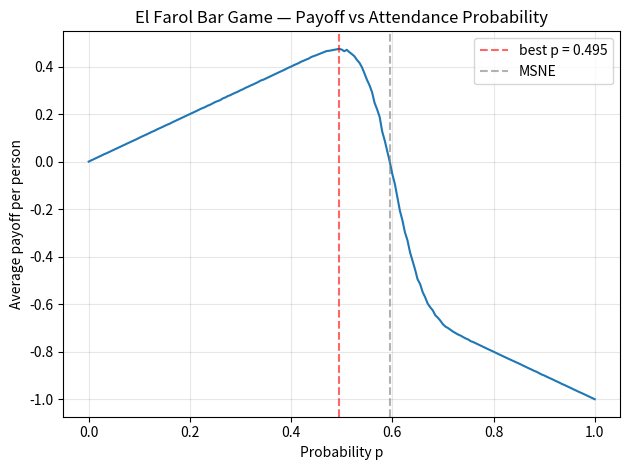
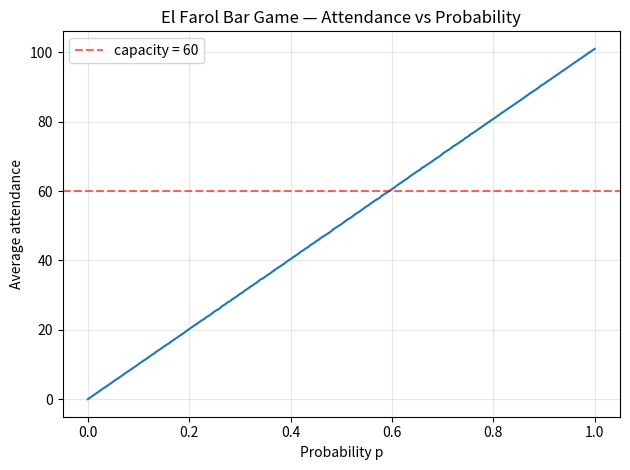
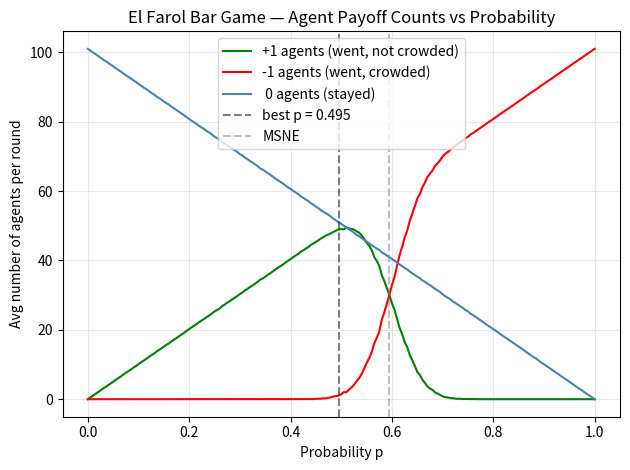
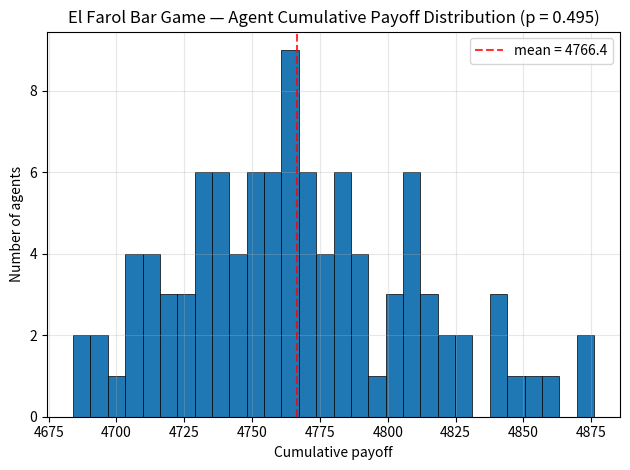

Write the Python code that produced these figures, in order.
import numpy as np
import matplotlib.pyplot as plt

# --- Parameters ---
N_PLAYERS = 101
CAPACITY = 60
N_ROUNDS = 10_000
PROBABILITIES = np.linspace(0, 1, 201)

def simulate(p, n_players, capacity, n_rounds):
    """Simulate the El Farol game for a given attendance probability p."""
    # Each entry: 1 if player goes, 0 if stays (n_rounds x n_players)
    decisions = np.random.random((n_rounds, n_players)) < p
    attendance = decisions.sum(axis=1)  # total attendance per round

    # Payoffs: +1 if go and attendance <= capacity, -1 if go and attendance > capacity, 0 if stay
    overcrowded = attendance > capacity  # shape (n_rounds,)
    payoffs_if_go = np.where(overcrowded, -1, 1)  # per-round payoff for goers
    # Total payoff per round = (number who went) * payoff_if_go + (number who stayed) * 0
    total_payoff_per_round = decisions.sum(axis=1) * payoffs_if_go
    avg_payoff_per_person = total_payoff_per_round.sum() / (n_rounds * n_players)
    avg_attendance = attendance.mean()

    # Cumulative payoff per agent across all rounds
    per_agent_payoffs = (decisions * payoffs_if_go[:, np.newaxis]).sum(axis=0)

    # Average number of agents per round in each payoff bucket
    goers = decisions.sum(axis=1)
    avg_n_positive = goers[~overcrowded].sum() / n_rounds   # went, not overcrowded → +1
    avg_n_negative = goers[overcrowded].sum() / n_rounds    # went, overcrowded     → -1
    avg_n_zero = (n_players - goers).mean()                 # stayed                →  0

    return avg_payoff_per_person, avg_attendance, per_agent_payoffs, avg_n_positive, avg_n_negative, avg_n_zero

# --- Main ---
if __name__ == "__main__":
    avg_payoffs = np.empty(len(PROBABILITIES))
    avg_attendances = np.empty(len(PROBABILITIES))
    avg_n_pos = np.empty(len(PROBABILITIES))
    avg_n_neg = np.empty(len(PROBABILITIES))
    avg_n_zer = np.empty(len(PROBABILITIES))

    for i, p in enumerate(PROBABILITIES):
        avg_payoffs[i], avg_attendances[i], _, avg_n_pos[i], avg_n_neg[i], avg_n_zer[i] = simulate(p, N_PLAYERS, CAPACITY, N_ROUNDS)

    # Find optimal probability
    best_idx = np.argmax(avg_payoffs)
    best_p = PROBABILITIES[best_idx]
    print(f"Best p = {best_p:.4f}  |  Avg payoff/person = {avg_payoffs[best_idx]:.4f}  |  Avg attendance = {avg_attendances[best_idx]:.2f}")

    # Plot 1: average payoff per person vs p
    plt.figure()
    plt.plot(PROBABILITIES, avg_payoffs, linewidth=1.5)
    plt.axvline(best_p, color="red", linestyle="--", alpha=0.6, label=f"best p = {best_p:.3f}")
    plt.axvline(0.59463, color="gray", linestyle="--", alpha=0.6, label="MSNE")
    plt.xlabel("Probability p")
    plt.ylabel("Average payoff per person")
    plt.title("El Farol Bar Game — Payoff vs Attendance Probability")
    plt.legend()
    plt.grid(True, alpha=0.3)
    plt.tight_layout()
    plt.savefig("el_farol_payoff.png", dpi=150)

    # Plot 2: average attendance vs p
    plt.figure()
    plt.plot(PROBABILITIES, avg_attendances, linewidth=1.5)
    plt.axhline(CAPACITY, color="red", linestyle="--", alpha=0.6, label=f"capacity = {CAPACITY}")
    plt.xlabel("Probability p")
    plt.ylabel("Average attendance")
    plt.title("El Farol Bar Game — Attendance vs Probability")
    plt.legend()
    plt.grid(True, alpha=0.3)
    plt.tight_layout()
    plt.savefig("el_farol_attendance.png", dpi=150)

    # Plot 3: average number of agents per round in each payoff bucket vs p
    plt.figure()
    plt.plot(PROBABILITIES, avg_n_pos, color="green",  linewidth=1.5, label="+1 agents (went, not crowded)")
    plt.plot(PROBABILITIES, avg_n_neg, color="red",    linewidth=1.5, label="-1 agents (went, crowded)")
    plt.plot(PROBABILITIES, avg_n_zer, color="steelblue", linewidth=1.5, label=" 0 agents (stayed)")
    plt.axvline(best_p,  color="black",  linestyle="--", alpha=0.5, label=f"best p = {best_p:.3f}")
    plt.axvline(0.59463, color="gray",   linestyle="--", alpha=0.5, label="MSNE")
    plt.xlabel("Probability p")
    plt.ylabel("Avg number of agents per round")
    plt.title("El Farol Bar Game — Agent Payoff Counts vs Probability")
    plt.legend()
    plt.grid(True, alpha=0.3)
    plt.tight_layout()
    plt.savefig("el_farol_counts.png", dpi=150)

    # Plot 4: cumulative payoff histogram of agents at best_p
    _, _, agent_payoffs, *_ = simulate(best_p, N_PLAYERS, CAPACITY, N_ROUNDS)
    plt.figure()
    plt.hist(agent_payoffs, bins=30, edgecolor="black", linewidth=0.5)
    plt.axvline(agent_payoffs.mean(), color="red", linestyle="--", alpha=0.8, label=f"mean = {agent_payoffs.mean():.1f}")
    plt.xlabel("Cumulative payoff")
    plt.ylabel("Number of agents")
    plt.title(f"El Farol Bar Game — Agent Cumulative Payoff Distribution (p = {best_p:.3f})")
    plt.legend()
    plt.grid(True, alpha=0.3)
    plt.tight_layout()
    plt.savefig("el_farol_payoff_hist.png", dpi=150)

    print("Saved el_farol_payoff.png, el_farol_attendance.png, el_farol_counts.png, and el_farol_payoff_hist.png")
